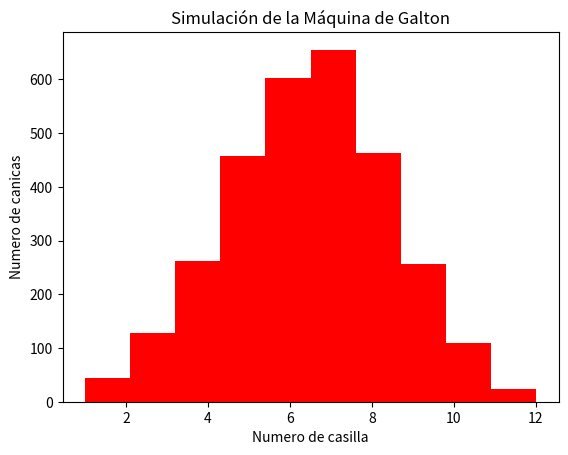

Reproduce this figure in Python.
import random 
import matplotlib.pyplot as plt 

canicas = 3000 
niveles = 12   
resultados = []

print("Inicializando aplicacion")
def calcular(can, niv):  
    """FUNCION PARA CALCULAR LA POSICION DE CADA
    CANICA ....."""
    for i in range(can + 1) :  #Creamos un ciclo para el rango de canicas + 1 
        canica = 0  #definimos una variable local
        for x in range(niv + 1) : #Iniciamos otro ciclo para el rango de niveles 
            valor_aleatorio = random.randint(0, 100)  #usamos la librearia random para generar un numero random entre en 1 y el 100 y lo amacenamos en una variable
            if valor_aleatorio > 50 : # Si el valor obtenido es mayor a 50 se suma 1 a la canica
                canica += 1 
            else:  #Si no se cumple esta condicion 
                continue  #usamos la sentecnia continue
        resultados.append(canica)  

def graficar(valoresAbsolutos) :  
    """funcion para graficar que pide un valor absoluto"""
    plt.hist(valoresAbsolutos, color = "red") #Usamos la funcion hist de la libreria matloplip.pyplot para graficar el valor en forma de histograma
    plt.title("Simulación de la Máquina de Galton") 
    plt.ylabel("Numero de canicas")  #Al el eje Y le ponemos de titulo Numero de canicas
    plt.xlabel("Numero de casilla")  #Al eje X le ponemos de titulo Numero de casilla 1 - 12
    plt.show() 
calcular(canicas, niveles)  
graficar(resultados)